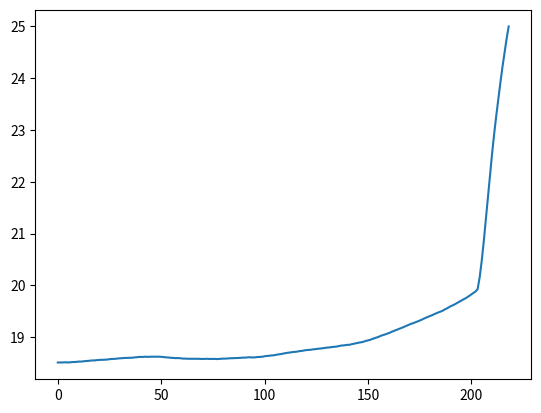

Write Python code to recreate this figure. (Note: this script raises an exception after producing the figure.)
import numpy as np
import matplotlib.pyplot as plt
from scipy.signal import find_peaks

time_series = [6, 8, 13, 15, 18, 21, 24, 27, 30,  40, 50, 60, 70, 80, 90, 100]
time_series = [28.98073047, 28.99217057, 29.0064707 , 29.01791081, 29.03507096,
       29.04651107, 29.06653125, 29.08655143, 29.10943164, 29.13517188,
       29.16663216, 29.20095247, 29.23241276, 29.26673307, 29.29533333,
       29.32679362, 29.35539388, 29.37827409, 29.40687435, 29.43261458,
       29.46121484, 29.49267513, 29.52413542, 29.5555957 , 29.58133594,
       29.6099362 , 29.63567643, 29.65569661, 29.67857682, 29.69859701,
       29.70717708, 29.71575716, 29.72433724]
time_series = [18.51303516, 18.51303516, 18.51303516, 18.51589518, 18.51589518,
       18.51303516, 18.51589518, 18.52161523, 18.52161523, 18.52447526,
       18.53019531, 18.53019531, 18.53305534, 18.53877539, 18.54163542,
       18.54449544, 18.55021549, 18.55307552, 18.55307552, 18.55879557,
       18.5616556 , 18.56451562, 18.56451562, 18.56737565, 18.57023568,
       18.57595573, 18.58167578, 18.58167578, 18.58453581, 18.59025586,
       18.59311589, 18.59597591, 18.59883594, 18.60169596, 18.60169596,
       18.60455599, 18.60455599, 18.61027604, 18.61313607, 18.61885612,
       18.62171615, 18.61885612, 18.62457617, 18.62171615, 18.62171615,
       18.62457617, 18.62457617, 18.62457617, 18.62457617, 18.62457617,
       18.62171615, 18.61885612, 18.61313607, 18.61027604, 18.60741602,
       18.60169596, 18.60169596, 18.59597591, 18.59883594, 18.59597591,
       18.59025586, 18.58739583, 18.58739583, 18.58453581, 18.58453581,
       18.58453581, 18.58453581, 18.58453581, 18.58453581, 18.58167578,
       18.58167578, 18.58167578, 18.58453581, 18.58167578, 18.58167578,
       18.58167578, 18.58167578, 18.57881576, 18.58167578, 18.58453581,
       18.58739583, 18.58739583, 18.59025586, 18.59311589, 18.59597591,
       18.59597591, 18.59883594, 18.59883594, 18.60169596, 18.60455599,
       18.60741602, 18.60741602, 18.61313607, 18.61313607, 18.61027604,
       18.61027604, 18.61599609, 18.61885612, 18.62171615, 18.62457617,
       18.63315625, 18.6388763 , 18.64173633, 18.64745638, 18.65031641,
       18.65603646, 18.66461654, 18.67033659, 18.67605664, 18.68463672,
       18.6932168 , 18.69893685, 18.7046569 , 18.71037695, 18.71609701,
       18.71895703, 18.72467708, 18.73325716, 18.73611719, 18.74469727,
       18.75041732, 18.75613737, 18.75613737, 18.76471745, 18.76757747,
       18.77329753, 18.77901758, 18.7818776 , 18.78759766, 18.79331771,
       18.79903776, 18.80189779, 18.80761784, 18.81333789, 18.81619792,
       18.82191797, 18.83049805, 18.83907813, 18.84193815, 18.8476582 ,
       18.85337826, 18.85337826, 18.86481836, 18.87339844, 18.88197852,
       18.89055859, 18.89913867, 18.90485872, 18.91629883, 18.93059896,
       18.93917904, 18.95061914, 18.96491927, 18.9792194 , 18.99351953,
       19.00495964, 19.02497982, 19.03927995, 19.05072005, 19.06502018,
       19.07932031, 19.09648047, 19.11364062, 19.13080078, 19.14510091,
       19.16226107, 19.1765612 , 19.19372135, 19.21088151, 19.22804167,
       19.24520182, 19.26236198, 19.27380208, 19.29096224, 19.30526237,
       19.32242253, 19.33958268, 19.35960286, 19.37676302, 19.39392318,
       19.41108333, 19.42538346, 19.44540365, 19.4625638 , 19.47972396,
       19.49402409, 19.51118424, 19.53406445, 19.55408464, 19.57696484,
       19.59984505, 19.61700521, 19.63702539, 19.6599056 , 19.68278581,
       19.70566602, 19.72854622, 19.74856641, 19.77430664, 19.80004688,
       19.82864714, 19.8572474 , 19.88298763, 19.93160807, 20.16327018,
       20.48645313, 20.86969661, 21.28154036, 21.7134043 , 22.14526823,
       22.55425195, 22.93177539, 23.27783854, 23.60388151, 23.91848437,
       24.21878711, 24.49620964, 24.76219206, 24.99957422]

def correct_pump_on_window(time_series, amb_lt_h2o_flag, window_size):

    slopes_before = [np.nan] * window_size
    slopes_after = [np.nan] * window_size

    for i in range(window_size, len(time_series)-window_size):
        slopes_before.append(time_series[i] - time_series[i-window_size])
        slopes_after.append(time_series[i+window_size]-time_series[i])
    diff = np.array(slopes_after) - np.array(slopes_before)

    if amb_lt_h2o_flag: # during the time that the ambient temperature is rising:
                        # for this case we want to check if there is a breakpoint where the slope before is smaller
                        # then the slope after the breakpoint (so looking for maxima)
        break_points = find_peaks(diff, prominence=0.5)
    else:   # during the time that the ambient temperature is cooling down:
            # for this case we want to check if there is a breakpoint where the slope before is bigger (less negative)
            # then the slope after (more negative) the breakpoint (so looking for minima)
        break_points = find_peaks(-diff, prominence=0.5)

    break_point_idx = 0
    if len(break_points):
        break_point_idx = break_points[0]

    return break_point_idx

plt.plot(time_series)
plt.plot(diff)


